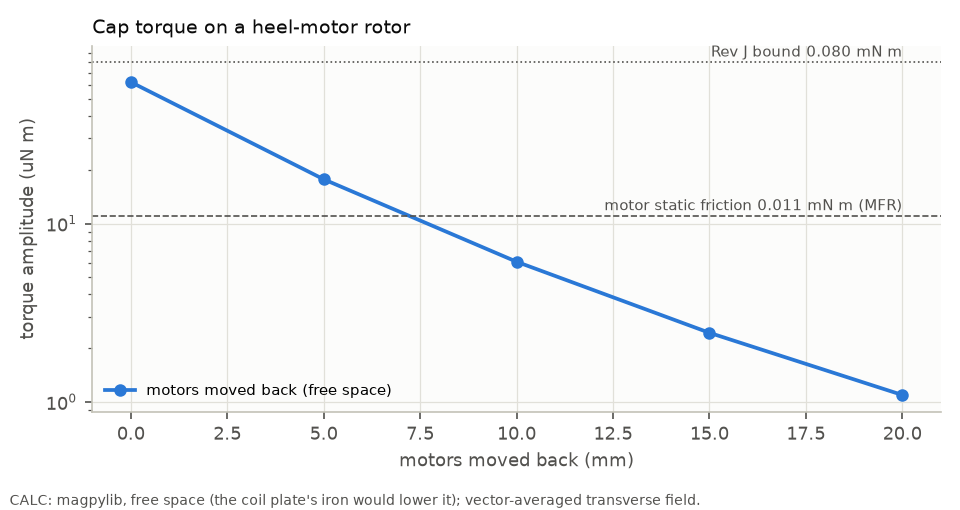

Source data for this figure (header and first rows):
case, moved_back_mm, torque_uNm
moved_back_mm, 0.0, 62.11
moved_back_mm, 5.0, 17.7
moved_back_mm, 10.0, 6.103
moved_back_mm, 15.0, 2.438
moved_back_mm, 20.0, 1.092
